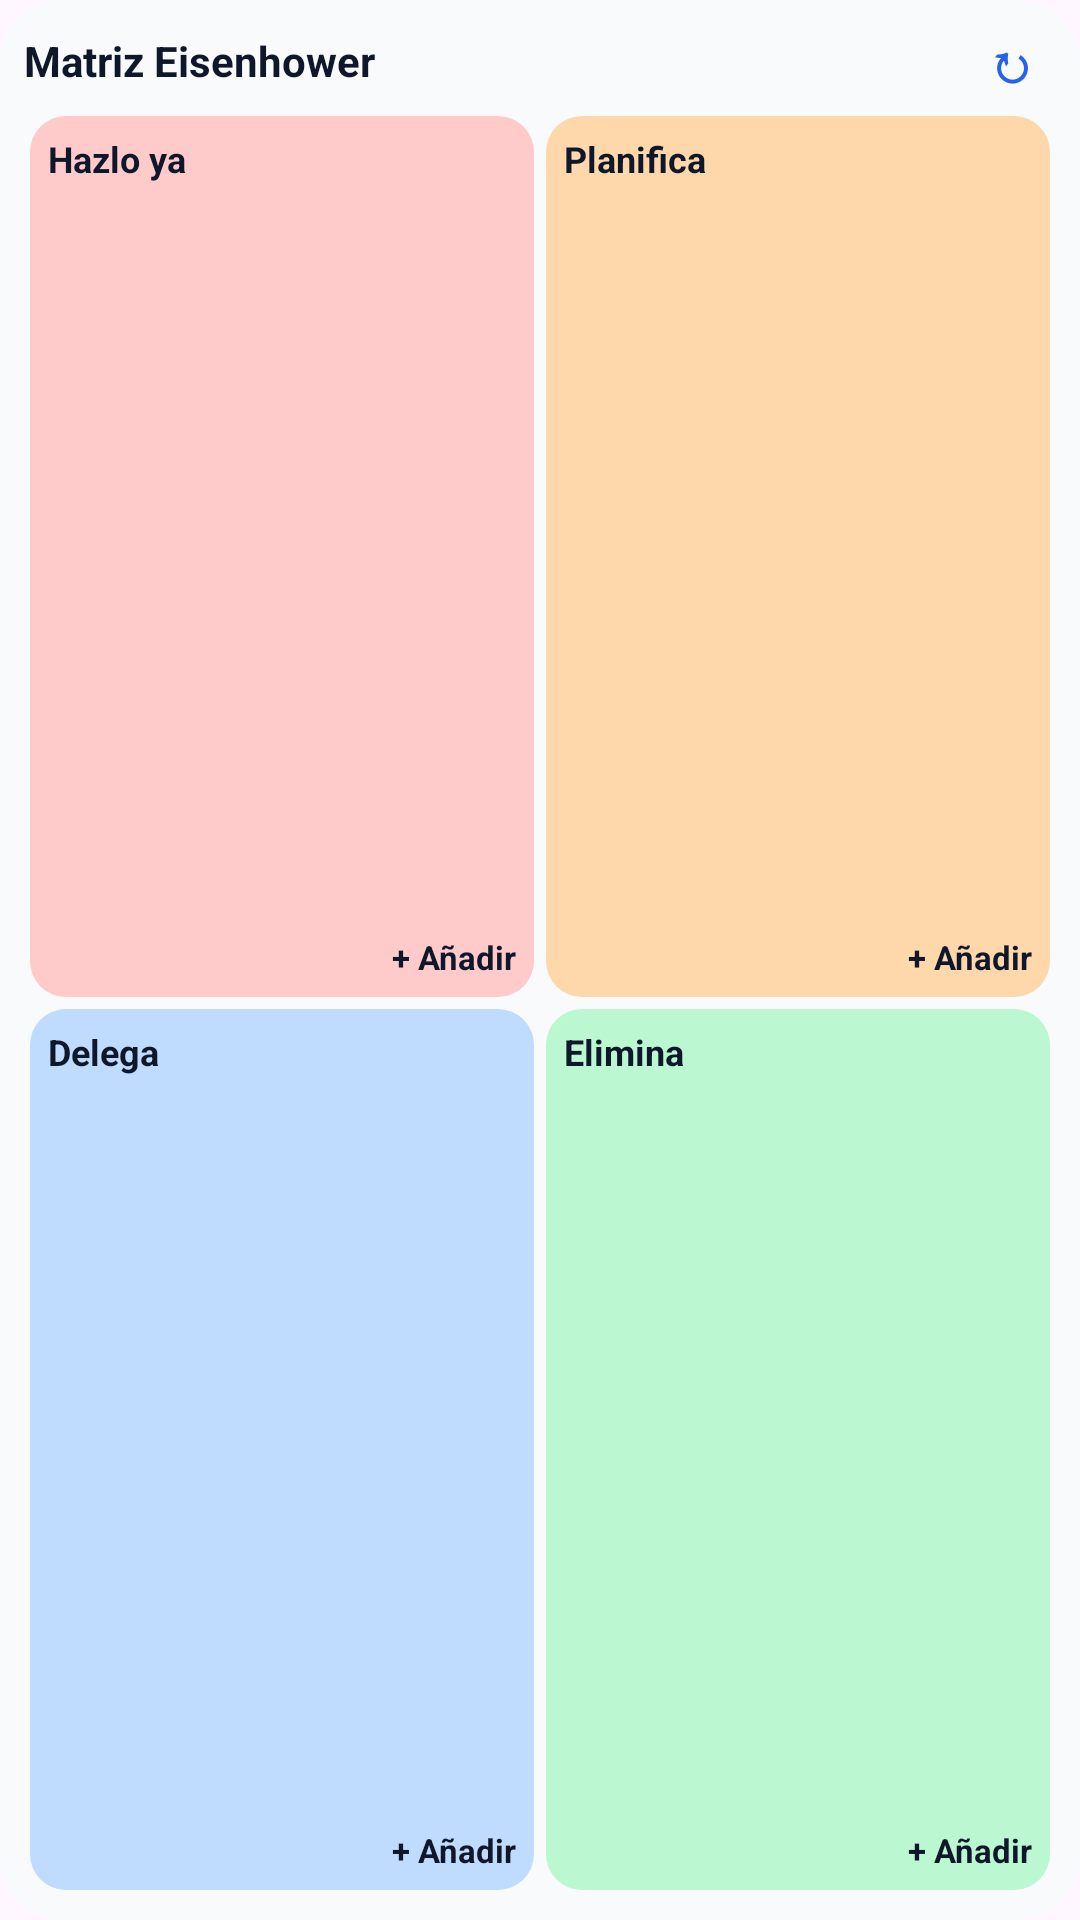

Write the Android layout XML for this screen, with the resource values it uses.
<!-- AndroidManifest.xml: application theme AppTheme -->
<!-- res/layout/eisenhower_widget.xml -->
<?xml version="1.0" encoding="utf-8"?>
<LinearLayout xmlns:android="http://schemas.android.com/apk/res/android"
    android:id="@+id/widget_root"
    android:layout_width="match_parent"
    android:layout_height="match_parent"
    android:background="@drawable/bg_widget"
    android:orientation="vertical"
    android:padding="8dp">

    <LinearLayout
        android:layout_width="match_parent"
        android:layout_height="wrap_content"
        android:gravity="center_vertical"
        android:orientation="horizontal"
        android:paddingBottom="4dp">

        <TextView
            android:id="@+id/widget_header"
            android:layout_width="0dp"
            android:layout_height="wrap_content"
            android:layout_weight="1"
            android:ellipsize="end"
            android:maxLines="1"
            android:text="@string/widget_header"
            android:textColor="#0F172A"
            android:textSize="14sp"
            android:textStyle="bold" />

        <TextView
            android:id="@+id/widget_sync"
            android:layout_width="wrap_content"
            android:layout_height="wrap_content"
            android:paddingStart="10dp"
            android:paddingEnd="6dp"
            android:text="↻"
            android:textColor="#2563EB"
            android:textSize="18sp"
            android:textStyle="bold" />
    </LinearLayout>

    <LinearLayout
        android:layout_width="match_parent"
        android:layout_height="0dp"
        android:layout_weight="1"
        android:baselineAligned="false"
        android:orientation="horizontal">

        <LinearLayout android:layout_width="0dp" android:layout_height="match_parent" android:layout_weight="1" android:orientation="vertical">
            <LinearLayout android:id="@+id/q1_card" android:layout_width="match_parent" android:layout_height="0dp" android:layout_margin="2dp" android:layout_weight="1" android:background="@drawable/bg_q1" android:orientation="vertical" android:padding="6dp">
                <TextView android:id="@+id/q1_title" android:layout_width="match_parent" android:layout_height="wrap_content" android:ellipsize="end" android:maxLines="1" android:text="@string/q1_title" android:textColor="#0F172A" android:textSize="12sp" android:textStyle="bold" />
                <ListView android:id="@+id/q1_tasks" android:layout_width="match_parent" android:layout_height="0dp" android:layout_weight="1" android:paddingTop="2dp" />
                <TextView android:id="@+id/q1_add" android:layout_width="match_parent" android:layout_height="wrap_content" android:gravity="end" android:paddingTop="2dp" android:text="@string/add_task" android:textColor="#0F172A" android:textSize="11sp" android:textStyle="bold" />
            </LinearLayout>
            <LinearLayout android:id="@+id/q3_card" android:layout_width="match_parent" android:layout_height="0dp" android:layout_margin="2dp" android:layout_weight="1" android:background="@drawable/bg_q3" android:orientation="vertical" android:padding="6dp">
                <TextView android:id="@+id/q3_title" android:layout_width="match_parent" android:layout_height="wrap_content" android:ellipsize="end" android:maxLines="1" android:text="@string/q3_title" android:textColor="#0F172A" android:textSize="12sp" android:textStyle="bold" />
                <ListView android:id="@+id/q3_tasks" android:layout_width="match_parent" android:layout_height="0dp" android:layout_weight="1" android:paddingTop="2dp" />
                <TextView android:id="@+id/q3_add" android:layout_width="match_parent" android:layout_height="wrap_content" android:gravity="end" android:paddingTop="2dp" android:text="@string/add_task" android:textColor="#0F172A" android:textSize="11sp" android:textStyle="bold" />
            </LinearLayout>
        </LinearLayout>

        <LinearLayout android:layout_width="0dp" android:layout_height="match_parent" android:layout_weight="1" android:orientation="vertical">
            <LinearLayout android:id="@+id/q2_card" android:layout_width="match_parent" android:layout_height="0dp" android:layout_margin="2dp" android:layout_weight="1" android:background="@drawable/bg_q2" android:orientation="vertical" android:padding="6dp">
                <TextView android:id="@+id/q2_title" android:layout_width="match_parent" android:layout_height="wrap_content" android:ellipsize="end" android:maxLines="1" android:text="@string/q2_title" android:textColor="#0F172A" android:textSize="12sp" android:textStyle="bold" />
                <ListView android:id="@+id/q2_tasks" android:layout_width="match_parent" android:layout_height="0dp" android:layout_weight="1" android:paddingTop="2dp" />
                <TextView android:id="@+id/q2_add" android:layout_width="match_parent" android:layout_height="wrap_content" android:gravity="end" android:paddingTop="2dp" android:text="@string/add_task" android:textColor="#0F172A" android:textSize="11sp" android:textStyle="bold" />
            </LinearLayout>
            <LinearLayout android:id="@+id/q4_card" android:layout_width="match_parent" android:layout_height="0dp" android:layout_margin="2dp" android:layout_weight="1" android:background="@drawable/bg_q4" android:orientation="vertical" android:padding="6dp">
                <TextView android:id="@+id/q4_title" android:layout_width="match_parent" android:layout_height="wrap_content" android:ellipsize="end" android:maxLines="1" android:text="@string/q4_title" android:textColor="#0F172A" android:textSize="12sp" android:textStyle="bold" />
                <ListView android:id="@+id/q4_tasks" android:layout_width="match_parent" android:layout_height="0dp" android:layout_weight="1" android:paddingTop="2dp" />
                <TextView android:id="@+id/q4_add" android:layout_width="match_parent" android:layout_height="wrap_content" android:gravity="end" android:paddingTop="2dp" android:text="@string/add_task" android:textColor="#0F172A" android:textSize="11sp" android:textStyle="bold" />
            </LinearLayout>
        </LinearLayout>
    </LinearLayout>
</LinearLayout>
<!-- resources referenced by this layout -->
<resources>
  <!-- drawable bg_q1 (drawable) -->
  <shape xmlns:android="http://schemas.android.com/apk/res/android">
      <solid android:color="#FECACA" /> 
      <corners android:radius="12dp" />
  </shape>
  <!-- drawable bg_q2 (drawable) -->
  <shape xmlns:android="http://schemas.android.com/apk/res/android">
      <solid android:color="#FED7AA" /> 
      <corners android:radius="12dp" />
  </shape>
  <!-- drawable bg_q3 (drawable) -->
  <shape xmlns:android="http://schemas.android.com/apk/res/android">
      <solid android:color="#BFDBFE" /> 
      <corners android:radius="12dp" />
  </shape>
  <!-- drawable bg_q4 (drawable) -->
  <shape xmlns:android="http://schemas.android.com/apk/res/android">
      <solid android:color="#BBF7D0" /> 
      <corners android:radius="12dp" />
  </shape>
  <!-- drawable bg_widget (drawable) -->
  <shape xmlns:android="http://schemas.android.com/apk/res/android">
      <solid android:color="#F8FAFC" />
      <corners android:radius="22dp" />
  </shape>
  <string name="add_task">+ Añadir</string>
  <string name="q1_title">Hazlo ya</string>
  <string name="q2_title">Planifica</string>
  <string name="q3_title">Delega</string>
  <string name="q4_title">Elimina</string>
  <string name="widget_header">Matriz Eisenhower</string>
  <style name="AppTheme" parent="Theme.Material3.DayNight.NoActionBar">
          <item name="colorPrimary">#2563EB</item>
          <item name="android:statusBarColor">@color/app_background</item>
          <item name="android:navigationBarColor">@color/app_background</item>
          <item name="android:windowLightStatusBar">?attr/isLightTheme</item>
      </style>
  <color name="app_background">#F8FAFC</color>
</resources>
